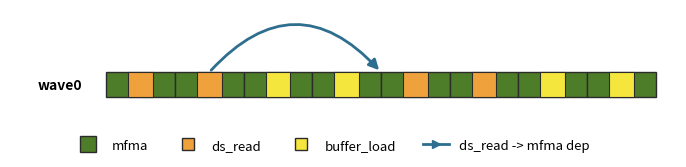

Recreate this plot in Python. (Note: this script raises an exception after producing the figure.)
#!/usr/bin/env python3
##############################################################################
# MIT License
#
# Copyright (c) 2026 Advanced Micro Devices, Inc. All Rights Reserved.
#
# Permission is hereby granted, free of charge, to any person obtaining a copy
# of this software and associated documentation files (the "Software"), to deal
# in the Software without restriction, including without limitation the rights
# to use, copy, modify, merge, publish, distribute, sublicense, and/or sell
# copies of the Software, and to permit persons to whom the Software is
# furnished to do so, subject to the following conditions:
#
# The above copyright notice and this permission notice shall be included in
# all copies or substantial portions of the Software.
#
# THE SOFTWARE IS PROVIDED "AS IS", WITHOUT WARRANTY OF ANY KIND, EXPRESS OR
# IMPLIED, INCLUDING BUT NOT LIMITED TO THE WARRANTIES OF MERCHANTABILITY,
# FITNESS FOR A PARTICULAR PURPOSE AND NONINFRINGEMENT.  IN NO EVENT SHALL THE
# AUTHORS OR COPYRIGHT HOLDERS BE LIABLE FOR ANY CLAIM, DAMAGES OR OTHER
# LIABILITY, WHETHER IN AN ACTION OF CONTRACT, TORT OR OTHERWISE, ARISING FROM,
# OUT OF OR IN CONNECTION WITH THE SOFTWARE OR THE USE OR OTHER DEALINGS IN
# THE SOFTWARE.
##############################################################################

"""
Regenerate the three scheduling-model diagrams in kernels/gemm/README.md §2:

    images/sched_inter_wave.png   — two waves ping-pong (inter-wave)
    images/sched_intra_wave.png   — one wave, software-pipelined (intra-wave)
    images/sched_warp_spec.png    — dedicated producer/consumer waves (warp specialization)

The shared model: SIMD0 must run 2 regions of 4 MFMA (8 MFMA total). Each region
needs 2 ds_read (LDS -> registers) to prepare its operands and issues 2
buffer_load (global -> LDS prefetch for later regions). A row is one wave's issue
timeline; latencies are assumed hidden. The dependency arrow is the RAW edge from
a ds_read (producer) to the first MFMA that consumes it.

    python scripts/plot_scheduling_models.py
"""

import os

import matplotlib

matplotlib.use("Agg")
import matplotlib.pyplot as plt  # noqa: E402
from matplotlib.lines import Line2D  # noqa: E402
from matplotlib.patches import FancyArrowPatch, Rectangle  # noqa: E402

DS = "#EFA13C"  # ds_read       (orange square)
BL = "#F5E63D"  # buffer_load   (yellow square)
MF = "#4E7D2A"  # mfma          (green rectangle)
DEP = "#2E6E8E"  # dependency arrow (teal)
EDGE = "#2b2b2b"

MW, MH = 1.0, 0.36  # mfma rectangle (wide = long compute op; height == mem square)
MS = 0.36  # ds_read / buffer_load square side


def mfma(ax, x, y):
    ax.add_patch(Rectangle((x, y - MH / 2), MW, MH, fc=MF, ec=EDGE, lw=1.0, zorder=3))


def mem(ax, xc, yc, color):
    ax.add_patch(Rectangle((xc - MS / 2, yc - MS / 2), MS, MS, fc=color, ec=EDGE, lw=0.8, zorder=4))


def dep(ax, xy_from, xy_to, rad):
    ax.add_patch(
        FancyArrowPatch(
            xy_from,
            xy_to,
            connectionstyle=f"arc3,rad={rad}",
            arrowstyle="-|>",
            mutation_scale=15,
            lw=2.0,
            color=DEP,
            zorder=6,
        )
    )


def wave_label(ax, y, text):
    ax.text(-0.35, y, text, ha="right", va="center", fontsize=10, fontweight="bold")


def finish(ax, title, xlim, ylim):
    # `title` documents each diagram at the call site; it is not drawn on the image.
    ax.set_xlim(*xlim)
    ax.set_ylim(*ylim)
    ax.axis("off")
    ax.set_aspect("equal")


LEGEND = [
    Line2D([], [], marker="s", ls="none", mfc=MF, mec=EDGE, ms=11, label="mfma"),
    Line2D([], [], marker="s", ls="none", mfc=DS, mec=EDGE, ms=9, label="ds_read"),
    Line2D([], [], marker="s", ls="none", mfc=BL, mec=EDGE, ms=9, label="buffer_load"),
    Line2D([], [], color=DEP, lw=2.0, marker=">", markevery=[-1], label="ds_read -> mfma dep"),
]


def legend(fig):
    fig.legend(
        handles=LEGEND,
        loc="lower center",
        ncol=4,
        frameon=False,
        fontsize=9.5,
        bbox_to_anchor=(0.5, -0.02),
    )


def save(fig, name):
    here = os.path.dirname(os.path.abspath(__file__))
    out = os.path.normpath(os.path.join(here, "..", "kernels", "gemm", "images", name))
    fig.savefig(out, facecolor="white", bbox_inches="tight", dpi=150)
    print("wrote", out)


# ------------------------------------------------------------------ intra-wave
def plot_intra():
    fig, ax = plt.subplots(figsize=(8.6, 1.9))
    fig.patch.set_facecolor("white")
    y = 0.4
    wave_label(ax, y, "wave0")
    for i in range(8):  # 8 mfma, contiguous -> matrix pipe stays busy
        mfma(ax, i, y)
    # ds/buffer_load overlap the mfma inline (one wave weaves them into its stream)
    cols = (DS, DS, BL, BL, DS, DS, BL, BL)
    for i, c in enumerate(cols):
        mem(ax, i + 0.5, y, c)
    # dep: a region-A ds prepares region-B operands (issued a full region early)
    dep(ax, (1.5, y + MS / 2), (4.0, y + MH / 2), rad=-0.55)
    finish(
        ax,
        "Intra-wave: one wave, memory software-pipelined into the mfma stream",
        (-1.4, 8.3),
        (-0.15, 1.5),
    )
    legend(fig)
    save(fig, "sched_intra_wave.png")


# ------------------------------------------------------------------ inter-wave
def plot_inter():
    fig, ax = plt.subplots(figsize=(8.6, 2.3))
    fig.patch.set_facecolor("white")
    y0, y1 = 0.85, 0.0  # wave0 top, wave1 bottom
    wave_label(ax, y0, "wave0")
    wave_label(ax, y1, "wave1")
    # phase A (x 0-4): wave0 computes, wave1 preps memory
    for i in range(4):
        mfma(ax, i, y0)
    for xc, c in zip((0.5, 1.5, 2.5, 3.5), (DS, DS, BL, BL)):
        mem(ax, xc, y1, c)
    # phase B (x 4-8): wave1 computes, wave0 preps memory
    for i in range(4, 8):
        mfma(ax, i, y1)
    for xc, c in zip((4.5, 5.5, 6.5, 7.5), (DS, DS, BL, BL)):
        mem(ax, xc, y0, c)
    # dep: wave1's ds (phase A) -> wave1's first mfma (phase B), routed *below* the mem row
    dep(ax, (1.5, y1 - MS / 2), (4.0, y1), rad=0.55)
    ax.text(2.0, y0 + 0.45, "phase A", ha="center", fontsize=9, color="#555")
    ax.text(6.0, y0 + 0.45, "phase B", ha="center", fontsize=9, color="#555")
    finish(ax, "Inter-wave: two waves ping-pong (compute ↔ memory)", (-1.4, 8.3), (-1.0, 1.4))
    legend(fig)
    save(fig, "sched_inter_wave.png")


# ---------------------------------------------------------- warp specialization
def plot_ws():
    fig, ax = plt.subplots(figsize=(8.6, 2.3))
    fig.patch.set_facecolor("white")
    y0, y1 = 0.85, 0.0
    wave_label(ax, y0, "wave0")
    wave_label(ax, y1, "wave1")
    for i in range(8):  # wave0: only mfma, back to back, never stalls
        mfma(ax, i, y0)
    seams = (0.5, 1.5, 2.5, 3.5, 4.5, 5.5, 6.5, 7.5)
    cols = (DS, DS, BL, BL, DS, DS, BL, BL)
    for xc, c in zip(seams, cols):  # wave1: only memory
        mem(ax, xc, y1, c)
    # dep crosses waves: producer (wave1 ds) -> consumer (wave0 mfma)
    dep(ax, (1.5, y1 + MS / 2), (4.0, y0 - MH / 2), rad=0.0)
    ax.text(
        4.0,
        y0 + 0.42,
        "compute wave (never issues memory)",
        ha="center",
        fontsize=8.5,
        color="#555",
    )
    ax.text(4.0, y1 - 0.5, "producer wave (only memory)", ha="center", fontsize=8.5, color="#555")
    finish(
        ax,
        "Warp specialization: dedicated compute + producer waves (not on gfx950)",
        (-1.4, 8.3),
        (-1.0, 1.4),
    )
    legend(fig)
    save(fig, "sched_warp_spec.png")


def main():
    plot_intra()
    plot_inter()
    plot_ws()


if __name__ == "__main__":
    main()
